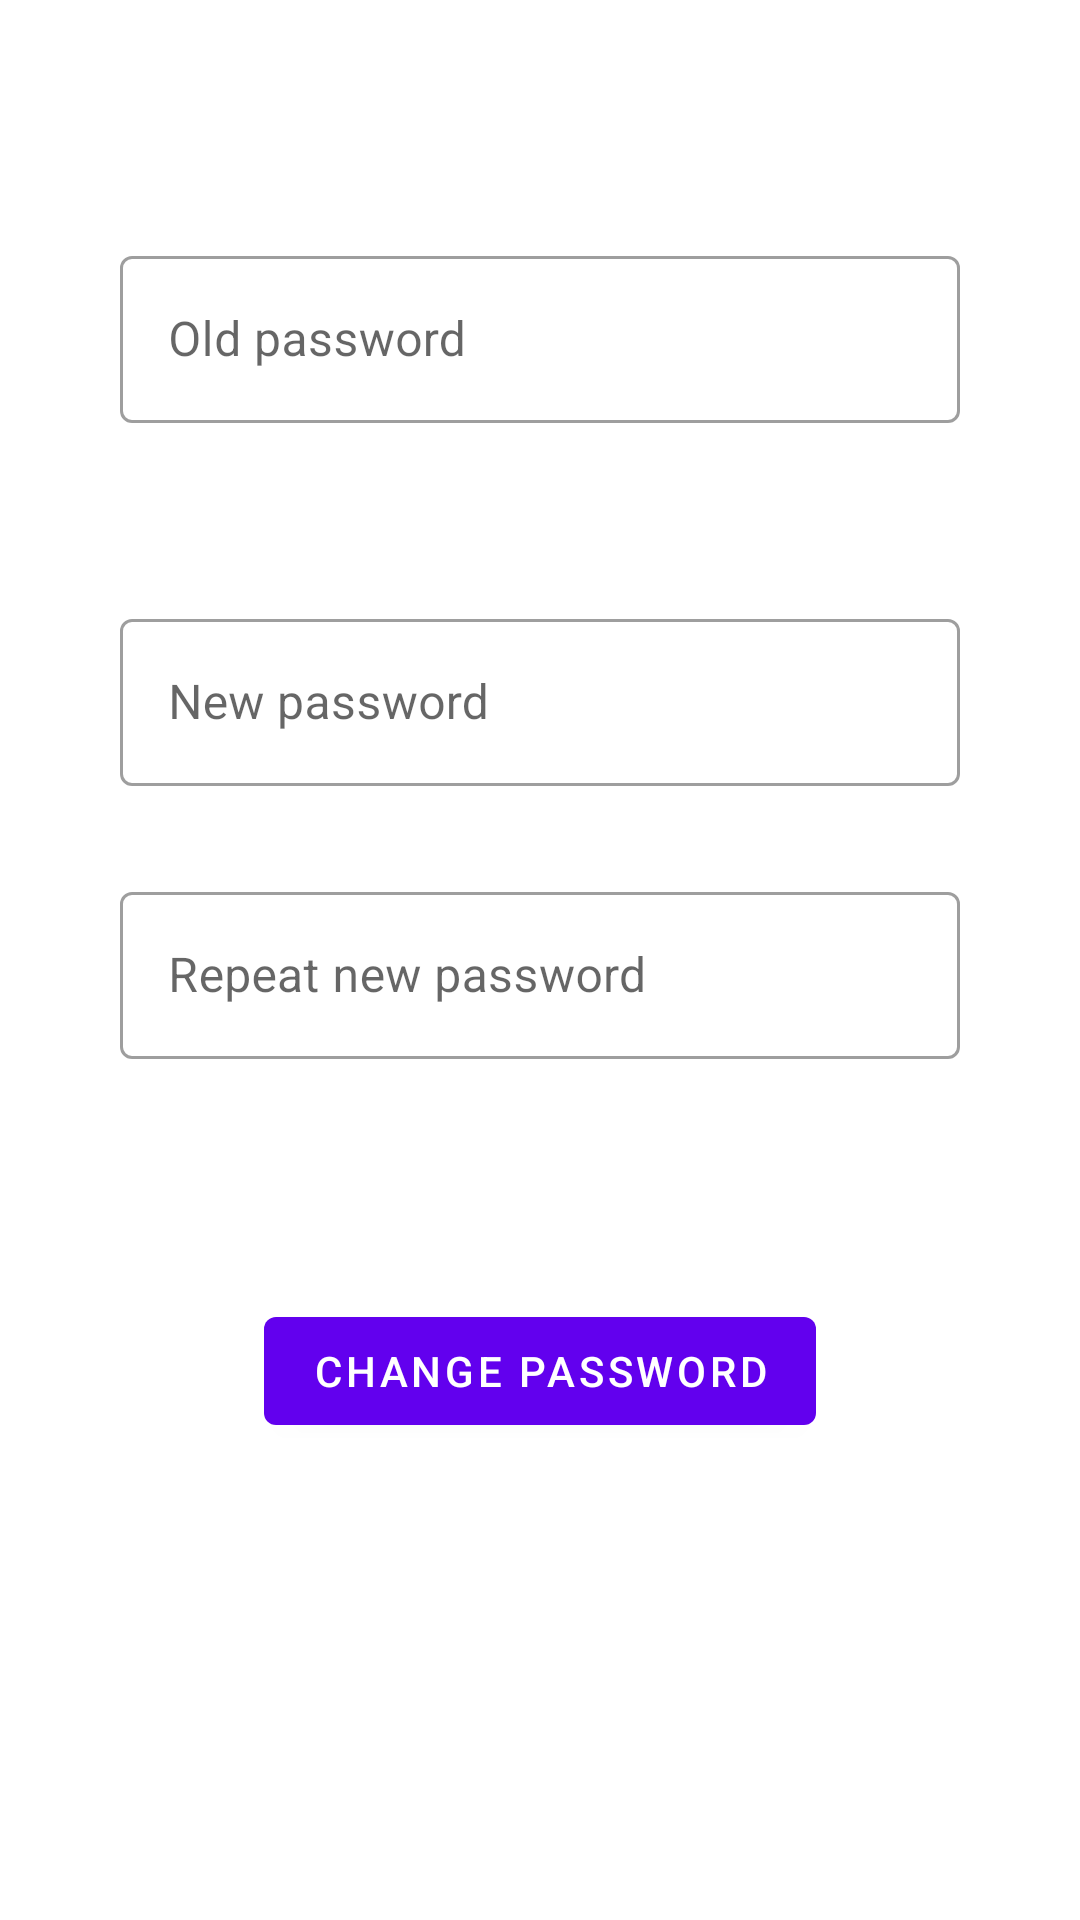

Layout XML and referenced resources for this Android screen:
<!-- AndroidManifest.xml: activity theme Theme.MaterialComponents.Light -->
<!-- res/layout/activity_change_password.xml -->
<?xml version="1.0" encoding="utf-8"?>
<RelativeLayout xmlns:android="http://schemas.android.com/apk/res/android"
    xmlns:app="http://schemas.android.com/apk/res-auto"
    xmlns:tools="http://schemas.android.com/tools"
    android:layout_width="match_parent"
    android:layout_height="match_parent"
    tools:context=".activity.changepassword.ChangePasswordActivity">

    <com.google.android.material.textfield.TextInputLayout
        android:id="@+id/change_password_ti_old_password"
        style="@style/Widget.MaterialComponents.TextInputLayout.OutlinedBox"
        android:layout_width="match_parent"
        android:layout_height="wrap_content"
        android:layout_marginLeft="40dp"
        android:layout_marginTop="80dp"
        android:layout_marginRight="40dp"
        android:layout_alignParentTop="true"
        android:ems="15"
        android:hint="Old password"
        android:inputType="textPassword"
        app:endIconMode="clear_text"
        app:layout_constraintStart_toStartOf="parent">

        <com.google.android.material.textfield.TextInputEditText
            android:id="@+id/change_password_tiet_old_password"
            android:layout_width="match_parent"
            android:layout_height="match_parent" />

    </com.google.android.material.textfield.TextInputLayout>

    <com.google.android.material.textfield.TextInputLayout
        android:id="@+id/change_password_ti_new_password"
        style="@style/Widget.MaterialComponents.TextInputLayout.OutlinedBox"
        android:layout_width="match_parent"
        android:layout_height="wrap_content"
        android:layout_marginLeft="40dp"
        android:layout_marginTop="60dp"
        android:layout_marginRight="40dp"
        android:layout_below="@id/change_password_ti_old_password"
        android:ems="15"
        android:hint="New password"
        android:inputType="textPassword"
        app:endIconMode="clear_text"
        app:layout_constraintStart_toStartOf="parent">

        <com.google.android.material.textfield.TextInputEditText
            android:id="@+id/change_password_tiet_new_password"
            android:layout_width="match_parent"
            android:layout_height="match_parent" />

    </com.google.android.material.textfield.TextInputLayout>

    <com.google.android.material.textfield.TextInputLayout
        android:id="@+id/change_password_ti_repeat_new_password"
        style="@style/Widget.MaterialComponents.TextInputLayout.OutlinedBox"
        android:layout_width="match_parent"
        android:layout_height="wrap_content"
        android:layout_marginLeft="40dp"
        android:layout_marginTop="30dp"
        android:layout_marginRight="40dp"
        android:layout_below="@id/change_password_ti_new_password"
        android:ems="15"
        android:hint="Repeat new password"
        android:inputType="textPassword"
        app:endIconMode="clear_text"
        app:layout_constraintStart_toStartOf="parent">

        <com.google.android.material.textfield.TextInputEditText
            android:id="@+id/change_password_tiet_repeat_new_password"
            android:layout_width="match_parent"
            android:layout_height="match_parent" />

    </com.google.android.material.textfield.TextInputLayout>

    <Button
        android:id="@+id/change_password_btn_submit"
        android:layout_width="wrap_content"
        android:layout_height="wrap_content"
        android:layout_below="@id/change_password_ti_repeat_new_password"
        android:layout_marginTop="80dp"
        android:onClick="changePassword"
        android:layout_centerHorizontal="true"
        android:text="Change Password"/>


</RelativeLayout>
<!-- resources referenced by this layout -->
<resources>

</resources>
